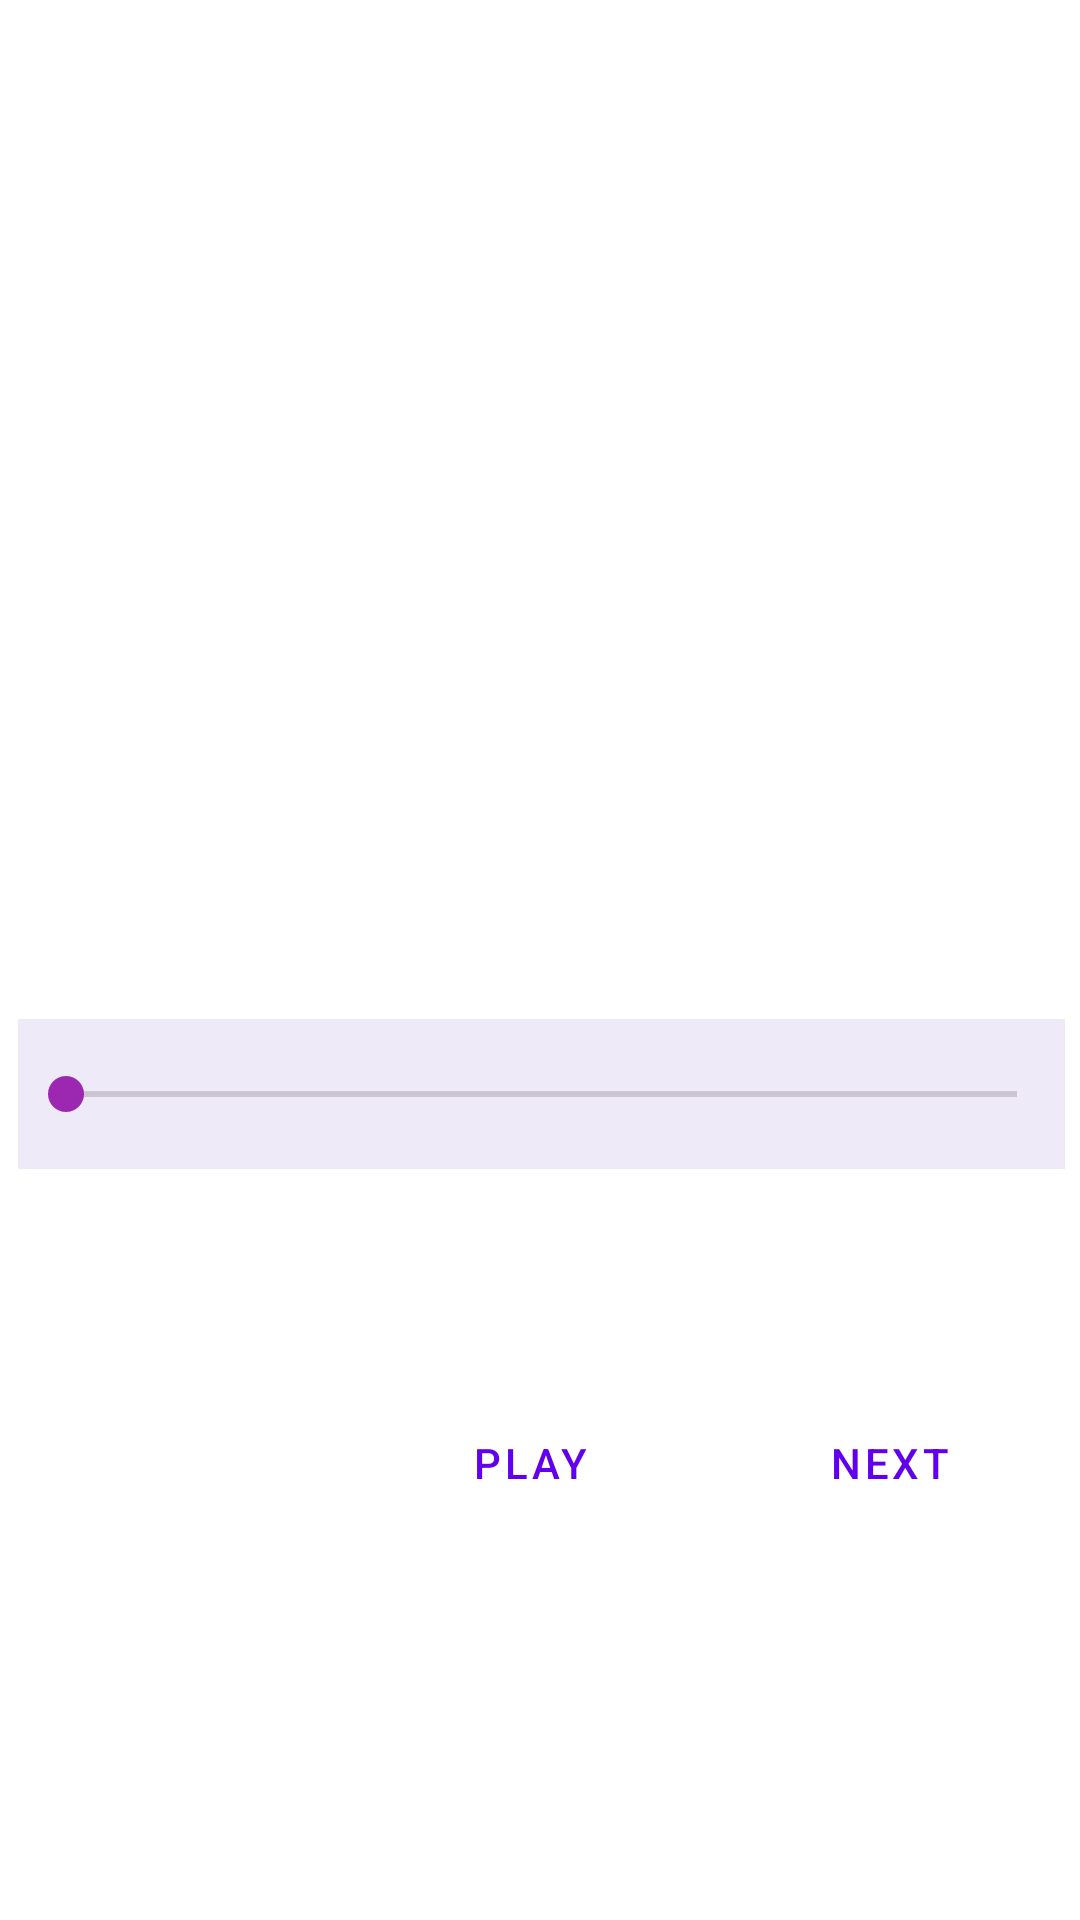

Layout XML and referenced resources for this Android screen:
<!-- AndroidManifest.xml: application theme Theme.OwlPlayer -->
<!-- res/layout/fragment_home.xml -->
<?xml version="1.0" encoding="utf-8"?>
<androidx.constraintlayout.widget.ConstraintLayout xmlns:android="http://schemas.android.com/apk/res/android"
    xmlns:app="http://schemas.android.com/apk/res-auto"
    xmlns:tools="http://schemas.android.com/tools"
    android:layout_width="match_parent"
    android:layout_height="match_parent"
    tools:context=".ui.home.HomeFragment">

    <ImageView

        android:id="@+id/owlsImg"
        android:layout_width="wrap_content"
        android:layout_height="wrap_content"
        android:layout_gravity="center"
        android:layout_marginStart="5dp"
        android:layout_marginTop="15dp"

        android:layout_marginEnd="5dp"
        android:layout_marginBottom="5dp"

        android:adjustViewBounds="false"
        android:background="@color/cardview_light_background"
        android:scaleType="centerCrop"
        app:layout_constraintBottom_toBottomOf="parent"
        app:layout_constraintEnd_toEndOf="parent"
        app:layout_constraintStart_toStartOf="parent"
        app:layout_constraintTop_toTopOf="parent"
        app:srcCompat="@drawable/label"
        tools:ignore="MissingConstraints" />

    <LinearLayout
        android:id="@+id/linearLayout2"
        android:layout_width="369dp"
        android:layout_height="115dp"
        android:layout_marginStart="5dp"
        android:layout_marginTop="100dp"
        android:layout_marginEnd="5dp"
        android:layout_marginBottom="5dp"
        android:orientation="vertical"
        app:layout_constraintBottom_toBottomOf="parent"
        app:layout_constraintEnd_toEndOf="@+id/linearLayout"
        app:layout_constraintStart_toStartOf="@+id/linearLayout"
        app:layout_constraintTop_toTopOf="parent">

        <TextView
            android:id="@+id/name_song"
            android:layout_width="wrap_content"
            android:layout_height="wrap_content"
            android:layout_margin="4dp"
            android:layout_marginTop="0dp"
            android:layout_marginEnd="0dp"
            android:contentDescription="@null"
            android:text=""
            android:textAlignment="center"
            android:textColor="#9C27B0"
            android:textSize="16sp"
            android:textStyle="italic"
            android:visibility="visible"
            tools:visibility="visible" />

        <SeekBar
            android:id="@+id/seekBar"
            android:layout_width="match_parent"
            android:layout_height="50dp"
            android:layout_marginLeft="10dp"
            android:layout_marginRight="10dp"
            android:background="#4DCBBBE6"
            android:clickable="true"
            android:contentDescription="slider to determine the location of the track"
            android:onClick="seekEdit"
            android:visibility="visible"
            android:focusable="true" />


    </LinearLayout>

    <LinearLayout
        android:id="@+id/linearLayout"
        android:layout_width="362dp"
        android:layout_height="270dp"
        android:layout_marginStart="5dp"
        android:layout_marginTop="5dp"
        android:layout_marginEnd="5dp"
        android:baselineAligned="false"
        app:layout_constraintEnd_toEndOf="@+id/owlsImg"
        app:layout_constraintStart_toStartOf="@+id/owlsImg"
        app:layout_constraintTop_toBottomOf="@+id/linearLayout2">

        <ImageButton
            android:id="@+id/prev"
            style="?android:attr/buttonBarButtonStyle"
            android:layout_width="115dp"
            android:layout_height="115dp"
            android:layout_marginStart="0dp"
            android:background="#8803A9F4"
            android:baselineAligned="false"
            android:contentDescription="@null"
            android:text="Prev" />

        <Button
            android:id="@+id/play"
            style="?android:attr/buttonBarButtonStyle"
            android:layout_width="115dp"
            android:layout_height="115dp"
            android:layout_marginStart="5dp"
            android:background="#953F51B5"
            android:baselineAligned="true"
            android:contentDescription="@null"
            android:text="Play" />

        <Button
            android:id="@+id/next"
            style="?android:attr/buttonBarButtonStyle"
            android:layout_width="115dp"
            android:layout_height="115dp"
            android:layout_marginStart="5dp"
            android:baselineAligned="false"
            android:contentDescription="@null"
            android:text="Next" />

    </LinearLayout>


</androidx.constraintlayout.widget.ConstraintLayout>
<!-- resources referenced by this layout -->
<resources>
  <style name="Theme.OwlPlayer" parent="Theme.MaterialComponents.DayNight.DarkActionBar">
          
          <item name="colorPrimary">@color/purple_500</item>
          <item name="colorPrimaryVariant">@color/purple_700</item>
          <item name="colorOnPrimary">@color/white</item>
          
          <item name="colorSecondary">@color/teal_200</item>
          <item name="colorSecondaryVariant">@color/teal_700</item>
          <item name="colorOnSecondary">@color/black</item>
          
          <item name="android:statusBarColor" tools:targetApi="l">?attr/colorPrimaryVariant</item>
          
      </style>
  <color name="purple_500">#FF6200EE</color>
  <color name="purple_700">#FF3700B3</color>
  <color name="white">#FFFFFFFF</color>
  <color name="teal_200">#9C27B0</color>
  <color name="teal_700">#009688</color>
  <color name="black">#FF000000</color>
</resources>
